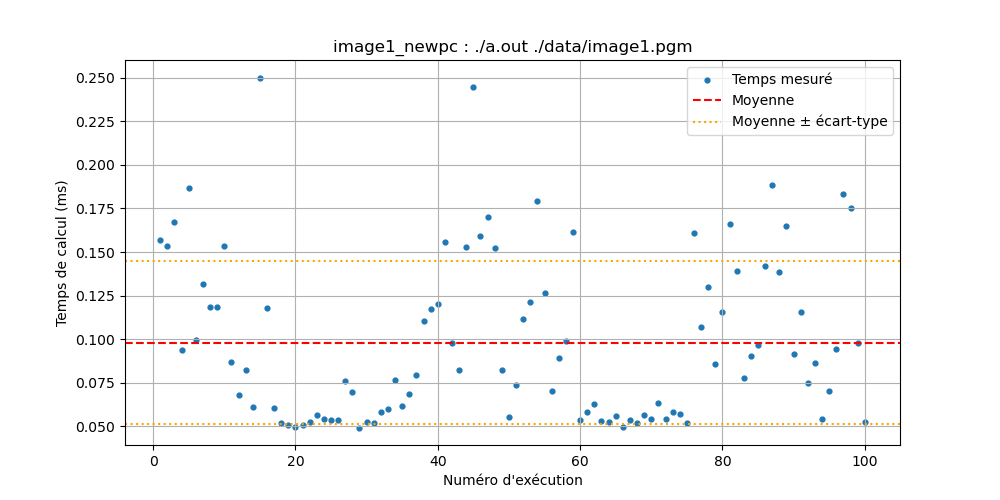

Source data for this figure (header and first rows):
Execution, Temps (ms)
1, 0.1566
2, 0.1534
3, 0.1675
4, 0.094
5, 0.1866
6, 0.09981
7, 0.1316
8, 0.1187
9, 0.1187
10, 0.1535
11, 0.08705
12, 0.06788
13, 0.08238
14, 0.06091
15, 0.2501
16, 0.1178
17, 0.06074
18, 0.05198
19, 0.05062
20, 0.04985
21, 0.05074
22, 0.05268
23, 0.05639
24, 0.05411
25, 0.05391
26, 0.05387
27, 0.07583
28, 0.06977
29, 0.04941
30, 0.0524
31, 0.05204
32, 0.05801
33, 0.05996
34, 0.07658
35, 0.06163
36, 0.06856
37, 0.07945
38, 0.1102
39, 0.1172
40, 0.12
41, 0.1559
42, 0.09758
43, 0.08246
44, 0.1528
45, 0.2445
46, 0.1593
47, 0.1703
48, 0.1524
49, 0.08225
50, 0.05545
51, 0.07353
52, 0.1115
53, 0.1215
54, 0.1791
55, 0.1267
56, 0.07045
57, 0.0894
58, 0.09924
59, 0.1615
60, 0.05377
... 40 more rows
